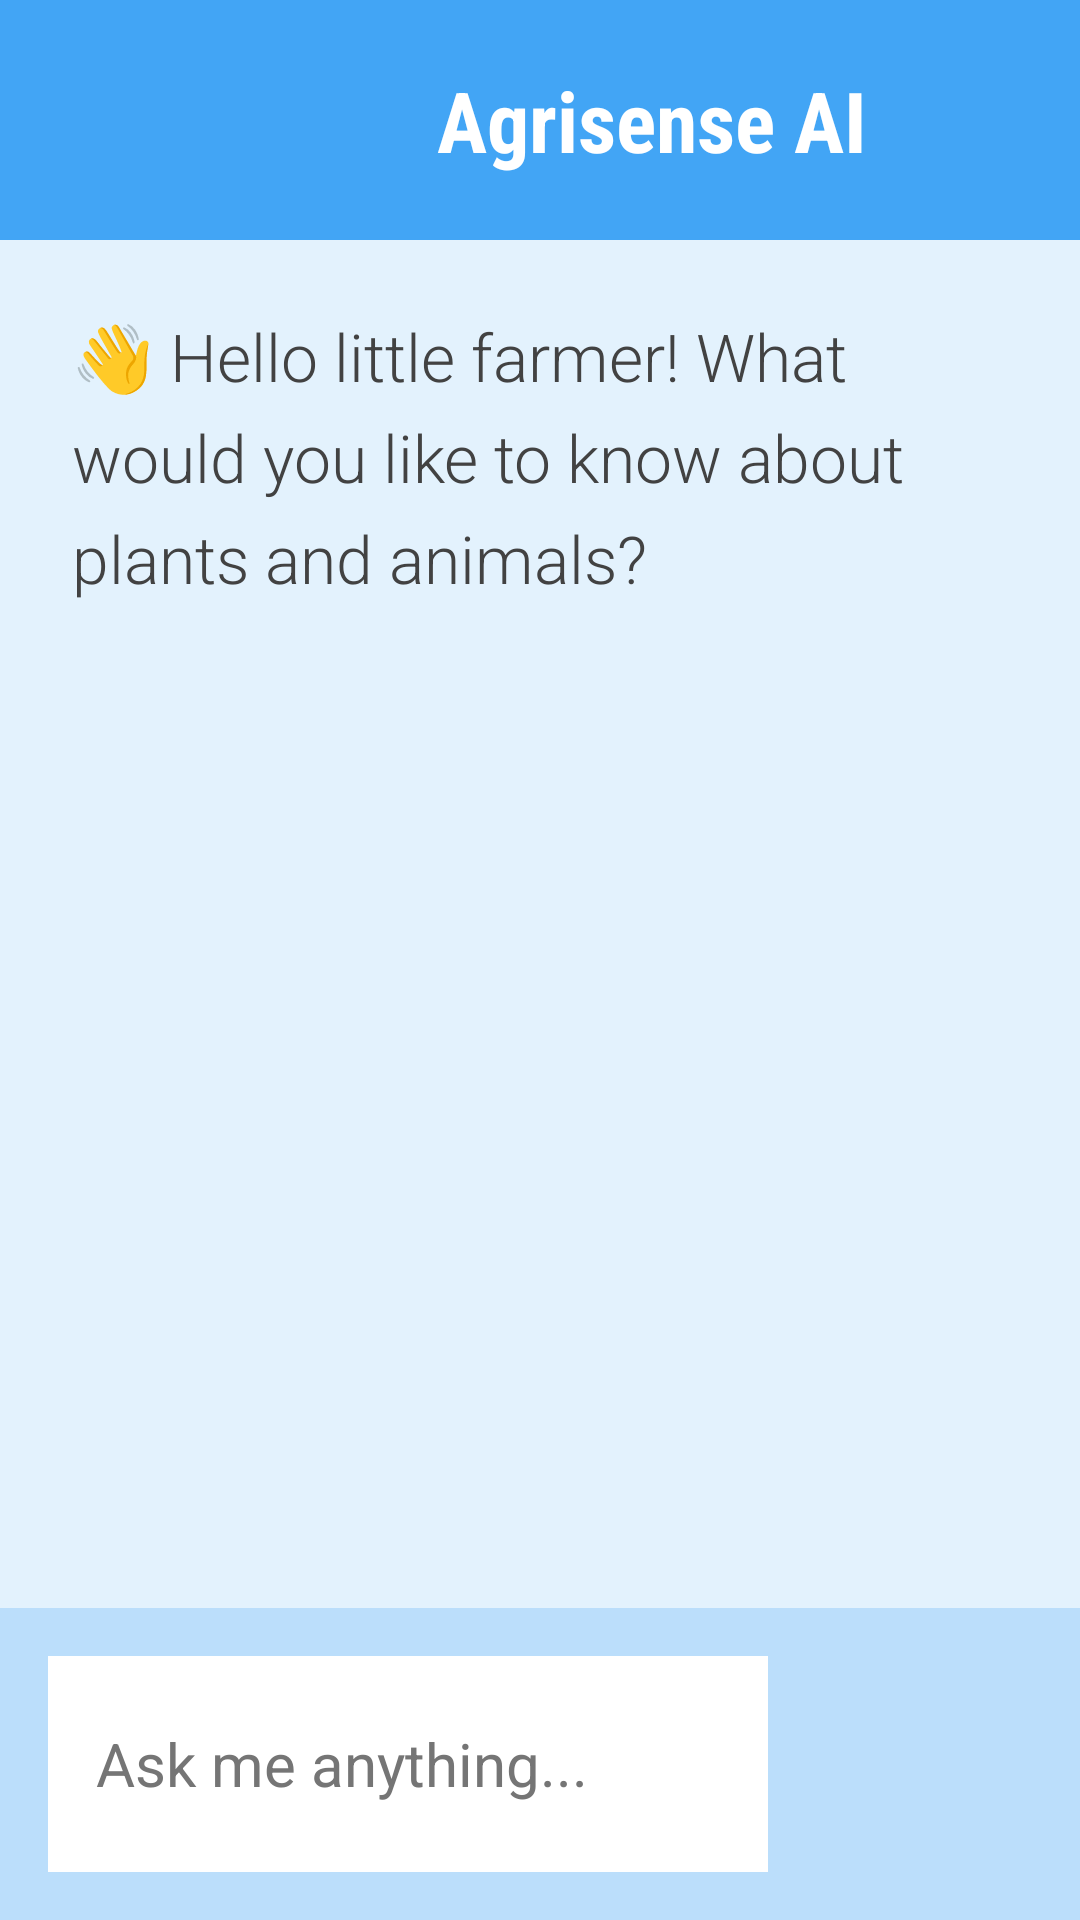

The Android layout XML behind this screen, and the referenced resources:
<!-- AndroidManifest.xml: application theme Theme.Agrisense_AI -->
<!-- res/layout/fragment_chatbot.xml -->
<?xml version="1.0" encoding="utf-8"?>
<LinearLayout xmlns:android="http://schemas.android.com/apk/res/android"
    xmlns:app="http://schemas.android.com/apk/res-auto"
    xmlns:tools="http://schemas.android.com/tools"
    android:layout_width="match_parent"
    android:layout_height="match_parent"
    android:background="#E3F2FD"
    android:orientation="vertical"
    tools:context=".chatbotFragment">

    
    <LinearLayout
        android:layout_width="match_parent"
        android:layout_height="80dp"
        android:background="#42A5F5"
        android:gravity="center"
        android:orientation="horizontal"
        android:padding="16dp">

        <ImageView
            android:layout_width="60dp"
            android:layout_height="50dp"
            app:srcCompat="@drawable/farmer"
            app:tint="@android:color/white" />

        <TextView
            android:id="@+id/textView"
            android:layout_width="wrap_content"
            android:layout_height="wrap_content"
            android:layout_marginStart="15dp"
            android:text="Agrisense AI"
            android:textColor="@android:color/white"
            android:textSize="28sp"
            android:textStyle="bold"
            android:fontFamily="sans-serif-condensed" />
    </LinearLayout>

    
    <ScrollView
        android:layout_width="match_parent"
        android:layout_height="0dp"
        android:layout_weight="1"
        android:background="#E3F2FD"
        android:padding="8dp">

        <TextView
            android:id="@+id/show_chat"
            android:layout_width="match_parent"
            android:layout_height="wrap_content"
            android:lineSpacingExtra="8dp"
            android:padding="16dp"
            android:text="👋 Hello little farmer! What would you like to know about plants and animals?"
            android:textColor="#424242"
            android:textSize="22sp"
            android:fontFamily="sans-serif-light" />
    </ScrollView>

    
    <LinearLayout
        android:id="@+id/messageContainer"
        android:layout_width="match_parent"
        android:layout_height="wrap_content"
        android:background="#BBDEFB"
        android:orientation="horizontal"
        android:padding="16dp">

        <EditText
            android:id="@+id/messageInput"
            android:layout_width="0dp"
            android:layout_height="wrap_content"
            android:layout_weight="1"
            android:background="@color/white"
            android:ems="10"
            android:hint="Ask me anything..."
            android:inputType="text"
            android:minHeight="72dp"
            android:padding="16dp"
            android:textColor="#212121"
            android:textSize="20sp"
            android:textColorHint="#757575" />

        <ImageButton
            android:id="@+id/sendButton"
            android:layout_width="72dp"
            android:layout_height="72dp"
            android:layout_marginStart="16dp"
            android:background="@drawable/right"
            android:backgroundTint="#0D47A1"
            android:contentDescription="Send"

            app:tint="@android:color/white" />
    </LinearLayout>

</LinearLayout>
<!-- resources referenced by this layout -->
<resources>
  <color name="white">#FFFFFFFF</color>
  <style name="Theme.Agrisense_AI" parent="Base.Theme.Agrisense_AI" />
  <style name="Base.Theme.Agrisense_AI" parent="Theme.Material3.DayNight.NoActionBar">
          
          
      </style>
</resources>
